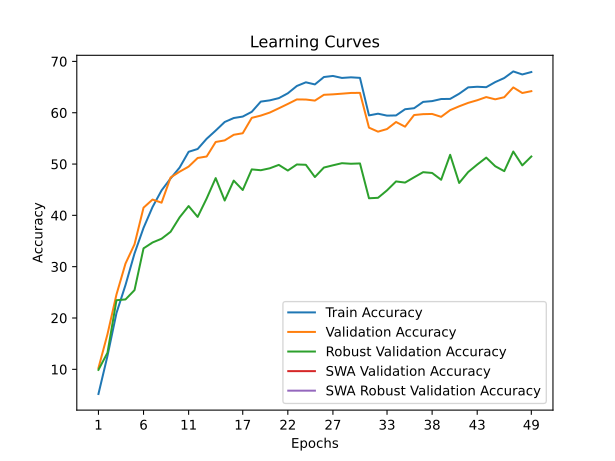

The file beside this chart, header and first rows:
train_accuracy; train_loss; valid_accuracy; valid_loss; valid_accuracy_robust; valid_accuracy_swa; valid_accuracy_robust_swa
5,1961; 4,3750; 10,2500; 4,1912; 9,8966; 10,2500; 9,8966
12,6038; 3,9801; 16,8300; 3,9659; 13,2207; 16,8300; 13,2207
20,9744; 3,5856; 24,5900; 3,5196; 23,4690; 24,5900; 23,4690
26,4300; 3,3623; 30,6100; 3,3048; 23,6207; 30,6100; 23,6207
32,5720; 3,1294; 34,3600; 3,2426; 25,4345; 34,3600; 25,4345
37,5620; 2,9454; 41,5000; 2,8949; 33,5724; 41,5000; 33,5724
41,6340; 2,7977; 43,0800; 2,8238; 34,7172; 43,0800; 34,7172
44,8660; 2,6894; 42,4700; 2,9419; 35,4483; 42,4700; 35,4483
47,1908; 2,6052; 47,3800; 2,6849; 36,8000; 47,3800; 36,8000
49,3125; 2,5334; 48,5100; 2,6422; 39,6138; 48,5100; 39,6138
52,3869; 2,4273; 49,5000; 2,5960; 41,8138; 49,5000; 41,8138
52,9333; 2,4075; 51,1800; 2,5038; 39,6966; 51,1800; 39,6966
54,9268; 2,3475; 51,4700; 2,5529; 43,2897; 51,4700; 43,2897
56,5221; 2,2875; 54,3000; 2,4048; 47,2621; 54,3000; 47,2621
58,1954; 2,2308; 54,6100; 2,3689; 42,8897; 54,6100; 42,8897
58,9660; 2,1937; 55,7000; 2,3549; 46,7724; 55,7000; 46,7724
59,2502; 2,1921; 56,0000; 2,3406; 44,9379; 56,0000; 44,9379
60,1729; 2,1565; 59,0000; 2,2142; 48,9586; 59,0000; 48,9586
62,1645; 2,1023; 59,4400; 2,2574; 48,7931; 59,4400; 48,7931
62,4087; 2,0890; 60,0300; 2,1855; 49,1724; 60,0300; 49,1724
62,8410; 2,0600; 60,8600; 2,1859; 49,8345; 60,8600; 49,8345
63,7838; 2,0334; 61,7100; 2,1439; 48,7310; 61,7100; 48,7310
65,2100; 2,0001; 62,5900; 2,0980; 49,9172; 62,5900; 49,9172
65,9260; 1,9658; 62,5700; 2,0860; 49,8552; 62,5700; 49,8552
65,5140; 1,9753; 62,3600; 2,0734; 47,4690; 62,3600; 47,4690
66,9560; 1,9342; 63,4900; 2,0477; 49,3172; 63,4900; 49,3172
67,1640; 1,9246; 63,5800; 2,0460; 49,7517; 63,5800; 49,7517
66,7780; 1,9342; 63,7100; 2,0348; 50,1655; 63,7100; 50,1655
66,8960; 1,9340; 63,8500; 2,0353; 50,0552; 63,8500; 50,0552
66,7920; 1,9294; 63,8700; 2,0369; 50,1172; 63,8700; 50,1172
59,4780; 2,1804; 57,0900; 2,3190; 43,3310; 57,0900; 43,3310
59,8100; 2,1750; 56,3100; 2,3462; 43,4207; 56,3100; 43,4207
59,4320; 2,1798; 56,8200; 2,2780; 44,8759; 56,8200; 44,8759
59,4720; 2,1787; 58,1900; 2,2526; 46,6138; 58,1900; 46,6138
60,6780; 2,1385; 57,2800; 2,2937; 46,3862; 57,2800; 46,3862
60,8780; 2,1262; 59,5500; 2,2137; 47,4138; 59,5500; 47,4138
62,1080; 2,0845; 59,7200; 2,2158; 48,4138; 59,7200; 48,4138
62,2640; 2,0803; 59,7600; 2,1972; 48,2621; 59,7600; 48,2621
62,6660; 2,0636; 59,2000; 2,1990; 46,9310; 59,2000; 46,9310
62,6940; 2,0610; 60,5000; 2,1630; 51,8000; 60,5000; 51,8000
63,7020; 2,0301; 61,2500; 2,1495; 46,3103; 61,2500; 46,3103
64,9420; 1,9819; 61,9200; 2,1195; 48,4414; 61,9200; 48,4414
65,0580; 1,9807; 62,4300; 2,1080; 49,8966; 62,4300; 49,8966
64,9740; 1,9836; 63,0500; 2,0949; 51,2552; 63,0500; 51,2552
65,9700; 1,9584; 62,6100; 2,0737; 49,5724; 62,6100; 49,5724
66,7640; 1,9299; 63,0200; 2,0685; 48,6138; 63,0200; 48,6138
68,0460; 1,8880; 64,9300; 2,0014; 52,4414; 64,9300; 52,4414
67,4560; 1,9034; 63,8400; 2,0429; 49,7379; 63,8400; 49,7379
67,9260; 1,8851; 64,2000; 2,0032; 51,4690; 64,2000; 51,4690
